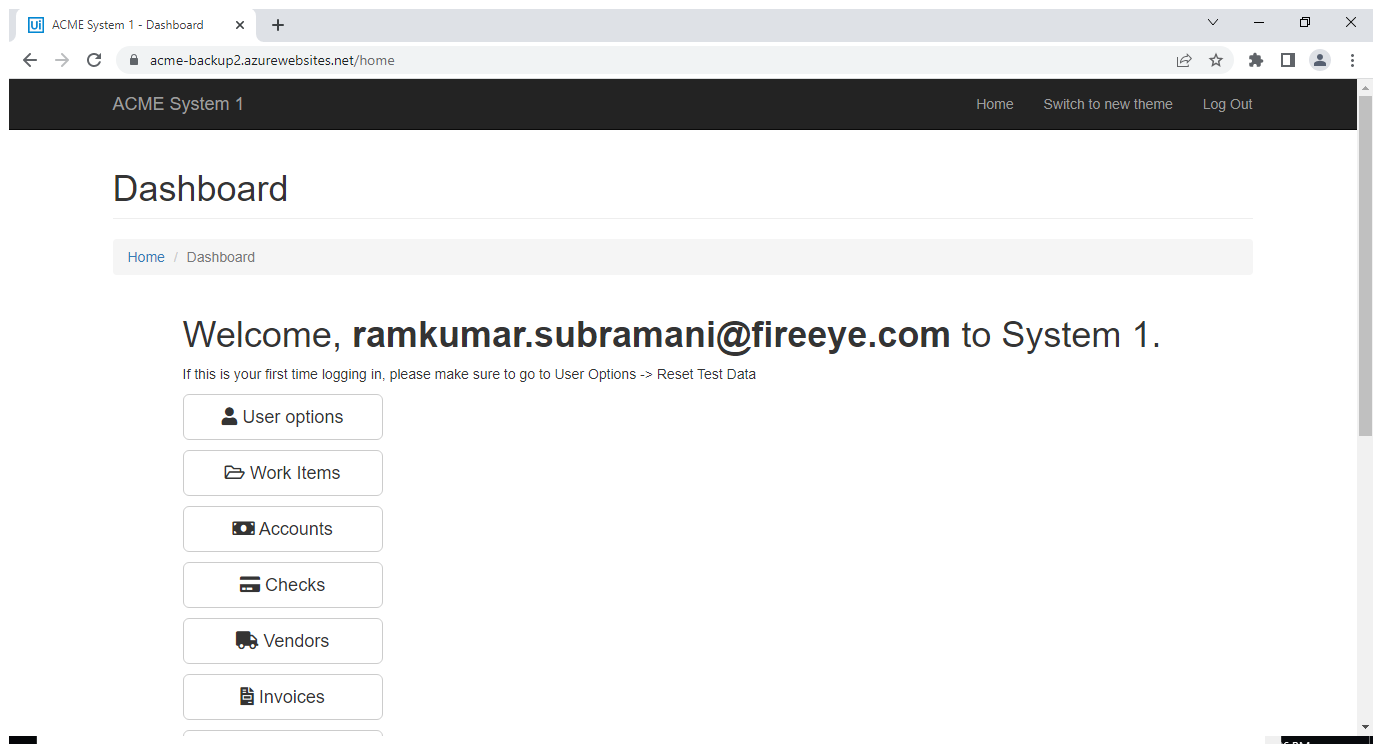
Task: Robotic Enterprise Framework
Workflow: AcmeNavigateToWorkItem

Step 1: Use Browser Chrome: ACME System 1 - Dashboard in window 'ACME System 1 - Dashboard' (chrome.exe)

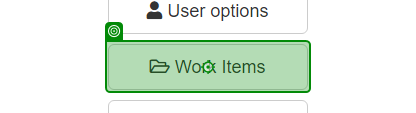
Step 2: click on 'Work Items'